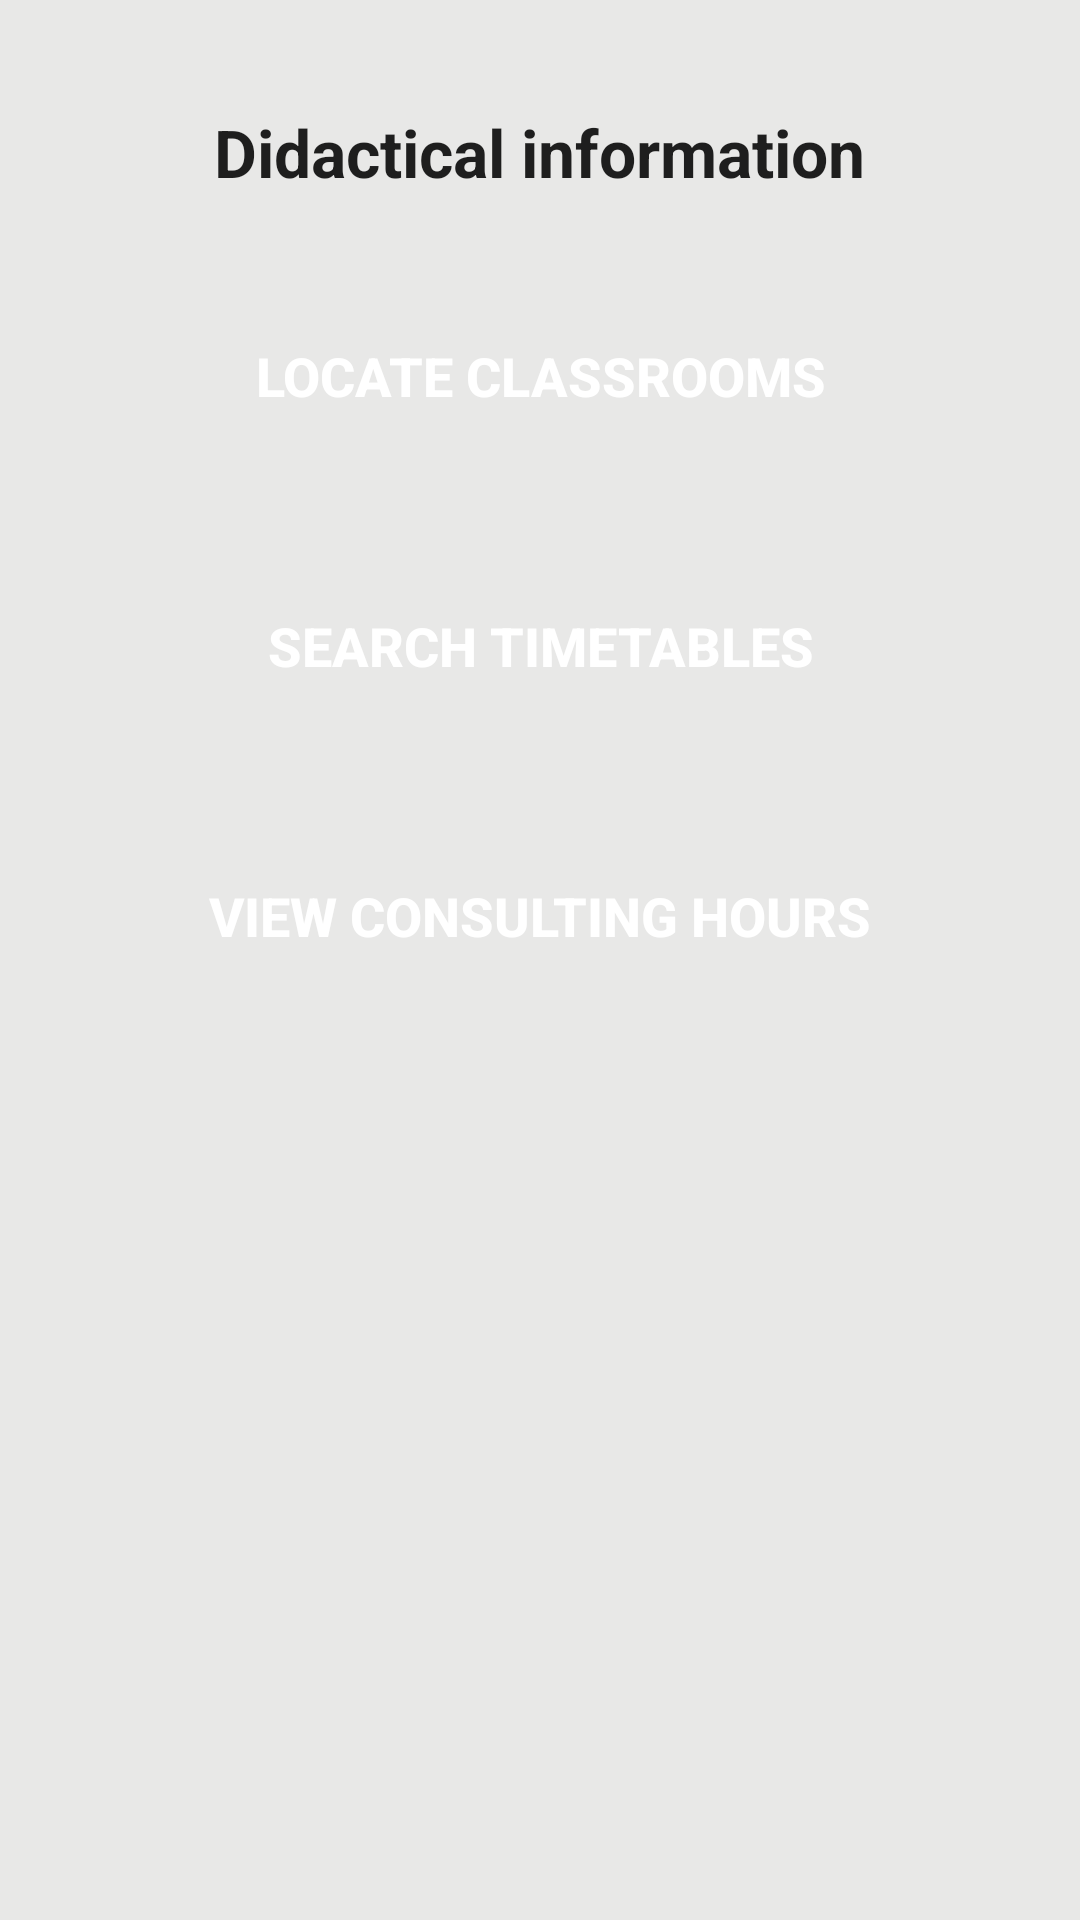

Reconstruct the res/layout file that produces this screen, plus the resources it refers to.
<!-- AndroidManifest.xml: application theme CustomActionBarTheme -->
<!-- res/layout/activity_didactical_info_menu.xml -->
<RelativeLayout xmlns:android="http://schemas.android.com/apk/res/android"
    xmlns:tools="http://schemas.android.com/tools"
    android:layout_width="match_parent"
    android:layout_height="match_parent"
    android:background="@color/background_layout"
    android:fillViewport="true"
    tools:context=".DidacticalInfoMenu">

    <ScrollView xmlns:android="http://schemas.android.com/apk/res/android"
        xmlns:tools="http://schemas.android.com/tools"
        android:id="@+id/scroll"
        android:layout_width="match_parent"
        android:layout_height="wrap_content"
        android:paddingBottom="@dimen/activity_vertical_margin"
        android:paddingLeft="@dimen/activity_horizontal_margin"
        android:paddingRight="@dimen/activity_horizontal_margin"
        android:paddingTop="@dimen/activity_vertical_margin">

        <RelativeLayout xmlns:android="http://schemas.android.com/apk/res/android"
            xmlns:tools="http://schemas.android.com/tools"
            android:layout_width="match_parent"
            android:layout_height="wrap_content">

            <TextView
                android:id="@+id/titleDidacticalInformation"
                android:layout_width="wrap_content"
                android:layout_height="wrap_content"
                android:layout_centerHorizontal="true"
                android:layout_marginTop="@dimen/margin_top_title"
                android:text="@string/didactical_information"
                android:textAppearance="?android:attr/textAppearanceLarge"
                android:textStyle="bold" />

            <LinearLayout
                android:layout_width="match_parent"
                android:layout_height="wrap_content"
                android:layout_below="@+id/titleDidacticalInformation"
                android:layout_marginTop="@dimen/margin_top_title"
                android:orientation="vertical">

                <Button
                    android:id="@+id/buttonLocateClasrooms"
                    android:layout_width="@dimen/width_buttons"
                    android:layout_height="@dimen/button_height"
                    android:layout_gravity="center"
                    android:background="@drawable/background_color"
                    android:text="@string/locate_classrooms"
                    android:textColor="@color/white"
                    android:textSize="@dimen/text_size"
                    android:textStyle="bold"
                    android:onClick="locateClassrooms"/>

                <Button
                    android:id="@+id/buttonSchedule"
                    android:layout_width="@dimen/width_buttons"
                    android:layout_height="@dimen/button_height"
                    android:layout_gravity="center"
                    android:layout_marginTop="@dimen/margin_top"
                    android:background="@drawable/background_color"
                    android:text="@string/search_timetables"
                    android:textColor="@color/white"
                    android:textSize="@dimen/text_size"
                    android:textStyle="bold"
                    android:onClick="searchTimeTables"/>

                <Button
                    android:id="@+id/buttonConsultingHours"
                    android:layout_width="@dimen/width_buttons"
                    android:layout_height="@dimen/button_height"
                    android:layout_gravity="center"
                    android:layout_marginTop="@dimen/margin_top"
                    android:background="@drawable/background_color"
                    android:text="@string/view_consulting_hours"
                    android:textColor="@color/white"
                    android:textSize="@dimen/text_size"
                    android:textStyle="bold"
                    android:onClick="viewConstultingHours"/>

            </LinearLayout>
        </RelativeLayout>
    </ScrollView>

</RelativeLayout>
<!-- resources referenced by this layout -->
<resources>
  <color name="background_layout">#e8e8e7</color>
  <color name="white">#ffffff</color>
  <dimen name="activity_horizontal_margin">16dp</dimen>
  <dimen name="activity_vertical_margin">16dp</dimen>
  <dimen name="button_height">80dp</dimen>
  <dimen name="margin_top">10dp</dimen>
  <dimen name="margin_top_title">20dp</dimen>
  <dimen name="text_size">18sp</dimen>
  <dimen name="width_buttons">250dp</dimen>
  <string name="didactical_information">Didactical information</string>
  <string name="locate_classrooms">Locate classrooms</string>
  <string name="search_timetables">Search timetables</string>
  <string name="view_consulting_hours">View consulting hours</string>
  <style name="CustomActionBarTheme" parent="@style/Theme.AppCompat.Light">
          <item name="android:actionBarStyle">@style/MyActionBar</item>
          <item name="android:actionBarTabTextStyle">@style/TabTextStyle</item>
          <item name="android:actionMenuTextColor">@color/white</item>
          <item name="android:itemBackground">@drawable/overflow_style</item>
          <item name="android:actionMenuTextAppearance">@style/TextColor</item>
          <item name="android:actionBarWidgetTheme">@style/PopUpStyle</item>
          <item name="android:displayOptions">useLogo|showTitle</item>
  
          
          <item name="actionBarStyle">@style/MyActionBar</item>
          <item name="actionBarTabTextStyle">@style/TabTextStyle</item>
          <item name="actionMenuTextColor">@color/white</item>
          <item name="actionMenuTextAppearance">@style/TextColor</item>
          <item name="actionBarTheme">@style/ActionBarTheme</item>
          <item name="displayOptions">useLogo|showTitle</item>
      </style>
  <style name="MyActionBar" parent="@style/Widget.AppCompat.ActionBar">
          <item name="android:titleTextStyle">@style/TitleTextStyle</item>
          <item name="android:background">@color/background_header</item>
          <item name="android:backgroundStacked">@color/background_header</item>
          <item name="android:backgroundSplit">@color/background_header</item>
          <item name="android:displayOptions">useLogo|showTitle</item>
  
          
          <item name="titleTextStyle">@style/TitleTextStyle</item>
          <item name="background">@color/background_header</item>
          <item name="backgroundStacked">@color/background_header</item>
          <item name="backgroundSplit">@color/background_header</item>
          <item name="displayOptions">useLogo|showTitle</item>
      </style>
  <style name="TabTextStyle" parent="@style/Widget.AppCompat.ActionBar.TabText">
          <item name="android:textColor">@color/white</item>
      </style>
  <style name="TextColor">
          <item name="android:textColor">@color/white</item>
      </style>
  <style name="PopUpStyle" parent="Theme.AppCompat">
          <item name="android:popupMenuStyle">@style/PopUpMenu</item>
      </style>
  <style name="ActionBarTheme" parent="ThemeOverlay.AppCompat.Dark.ActionBar">
          
          <item name="android:textColorPrimary">@color/white</item>
          
          <item name="android:textColorSecondary">@color/white</item>
          
          <item name="actionMenuTextColor">@color/white</item>
          
          <item name="colorControlNormal">@color/white</item>
      </style>
  <style name="TitleTextStyle" parent="@style/TextAppearance.AppCompat.Widget.ActionBar.Title">
          <item name="android:textColor">@color/white</item>
          <item name="android:textStyle">bold</item>
      </style>
  <color name="background_header">#043577</color>
  <style name="PopUpMenu" parent="@style/Widget.AppCompat.Light.PopupMenu">
          <item name="android:textColor">@color/white</item>
          <item name="android:textAppearanceLargePopupMenu">@color/white</item>
          <item name="android:textAppearanceSmallPopupMenu">@color/white</item>
      </style>
</resources>
